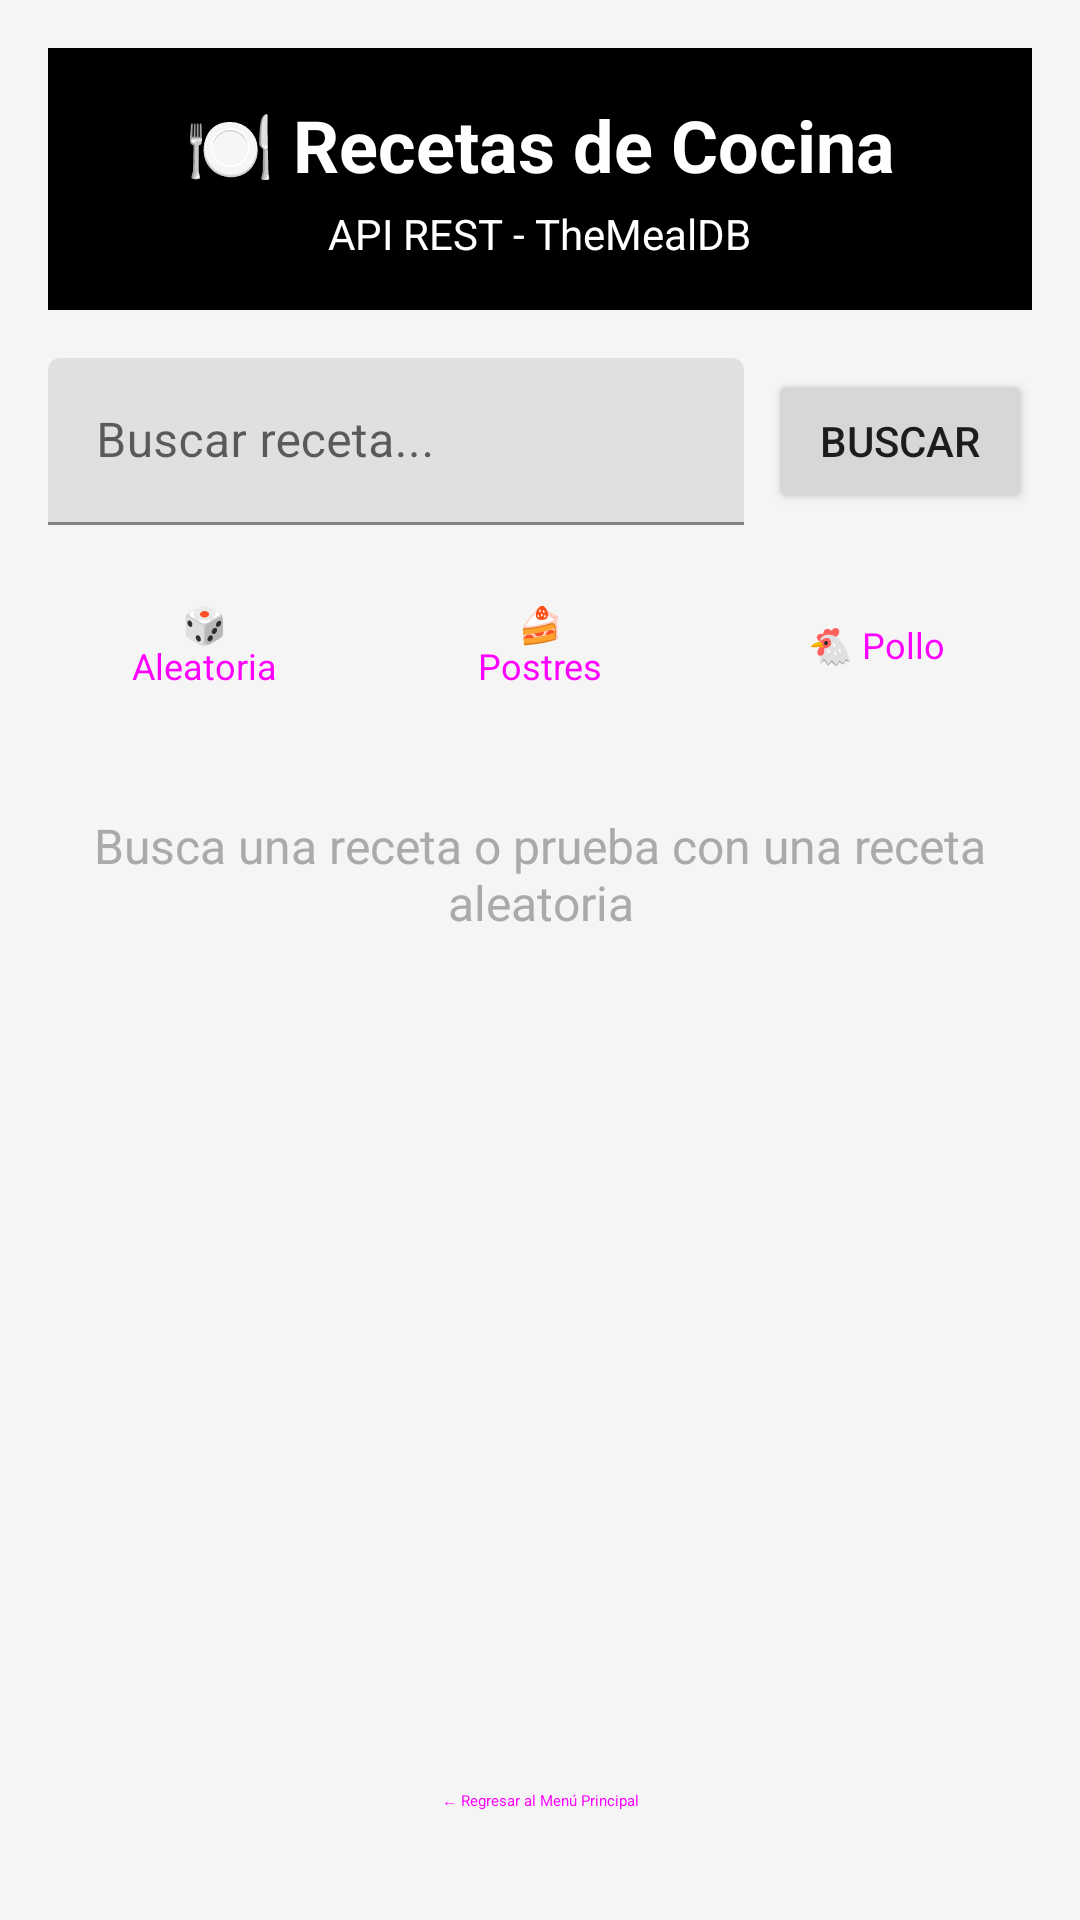

Write the Android layout XML for this screen, with the resource values it uses.
<!-- AndroidManifest.xml: application theme Theme.TareasCG -->
<!-- res/layout/activity_meals.xml -->
<?xml version="1.0" encoding="utf-8"?>
<LinearLayout xmlns:android="http://schemas.android.com/apk/res/android"
    xmlns:app="http://schemas.android.com/apk/res-auto"
    android:layout_width="match_parent"
    android:layout_height="match_parent"
    android:orientation="vertical"
    android:padding="16dp"
    android:background="#F5F5F5">

    
    <LinearLayout
        android:layout_width="match_parent"
        android:layout_height="wrap_content"
        android:orientation="vertical"
        android:gravity="center"
        android:padding="16dp"
        android:background="@color/black"
        android:layout_marginBottom="16dp">

        <TextView
            android:layout_width="wrap_content"
            android:layout_height="wrap_content"
            android:text="🍽️ Recetas de Cocina"
            android:textColor="@android:color/white"
            android:textSize="24sp"
            android:textStyle="bold" />

        <TextView
            android:layout_width="wrap_content"
            android:layout_height="wrap_content"
            android:layout_marginTop="4dp"
            android:text="API REST - TheMealDB"
            android:textColor="@android:color/white"
            android:textSize="14sp" />

    </LinearLayout>

    
    <LinearLayout
        android:layout_width="match_parent"
        android:layout_height="wrap_content"
        android:orientation="horizontal"
        android:layout_marginBottom="16dp">

        <com.google.android.material.textfield.TextInputLayout
            android:layout_width="0dp"
            android:layout_height="wrap_content"
            android:layout_weight="1"
            android:layout_marginEnd="8dp"
            android:hint="Buscar receta...">

            <com.google.android.material.textfield.TextInputEditText
                android:id="@+id/editTextSearch"
                android:layout_width="match_parent"
                android:layout_height="wrap_content"
                android:inputType="text"
                android:maxLines="1" />

        </com.google.android.material.textfield.TextInputLayout>

        <Button
            android:id="@+id/buttonSearch"
            android:layout_width="wrap_content"
            android:layout_height="wrap_content"
            android:text="Buscar"
            android:layout_gravity="center_vertical" />

    </LinearLayout>

    
    <LinearLayout
        android:layout_width="match_parent"
        android:layout_height="wrap_content"
        android:orientation="horizontal"
        android:gravity="center"
        android:layout_marginBottom="16dp">

        <Button
            android:id="@+id/buttonRandom"
            android:layout_width="0dp"
            android:layout_height="wrap_content"
            android:layout_weight="1"
            android:layout_marginEnd="4dp"
            android:text="🎲 Aleatoria"
            android:textSize="12sp"
            style="@style/Widget.Material3.Button.OutlinedButton" />

        <Button
            android:id="@+id/buttonDessert"
            android:layout_width="0dp"
            android:layout_height="wrap_content"
            android:layout_weight="1"
            android:layout_marginHorizontal="4dp"
            android:text="🍰 Postres"
            android:textSize="12sp"
            style="@style/Widget.Material3.Button.OutlinedButton" />

        <Button
            android:id="@+id/buttonChicken"
            android:layout_width="0dp"
            android:layout_height="wrap_content"
            android:layout_weight="1"
            android:layout_marginStart="4dp"
            android:text="🐔 Pollo"
            android:textSize="12sp"
            style="@style/Widget.Material3.Button.OutlinedButton" />

    </LinearLayout>

    
    <ProgressBar
        android:id="@+id/progressBar"
        android:layout_width="wrap_content"
        android:layout_height="wrap_content"
        android:layout_gravity="center"
        android:visibility="gone" />

    
    <TextView
        android:id="@+id/textViewMessage"
        android:layout_width="match_parent"
        android:layout_height="wrap_content"
        android:layout_marginVertical="16dp"
        android:gravity="center"
        android:text="Busca una receta o prueba con una receta aleatoria"
        android:textColor="@android:color/darker_gray"
        android:textSize="16sp"
        android:visibility="visible" />

    
    <androidx.recyclerview.widget.RecyclerView
        android:id="@+id/recyclerViewMeals"
        android:layout_width="match_parent"
        android:layout_height="0dp"
        android:layout_weight="1"
        android:scrollbars="vertical" />

    
    <Button
        android:id="@+id/buttonBack"
        android:layout_width="match_parent"
        android:layout_height="wrap_content"
        android:layout_marginTop="16dp"
        android:text="← Regresar al Menú Principal"
        style="@style/Widget.Material3.Button.OutlinedButton" />

</LinearLayout>
<!-- resources referenced by this layout -->
<resources>
  <style name="Theme.TareasCG" parent="Theme.MaterialComponents.DayNight.DarkActionBar">
          
          <item name="colorPrimary">@color/purple_500</item>
          <item name="colorPrimaryVariant">@color/purple_700</item>
          <item name="colorOnPrimary">@color/white</item>
          
          <item name="colorSecondary">@color/teal_200</item>
          <item name="colorSecondaryVariant">@color/teal_700</item>
          <item name="colorOnSecondary">@color/black</item>
          
          <item name="android:statusBarColor">?attr/colorPrimaryVariant</item>
          
      </style>
  <!-- not gathered from this repository: default colours our renderer supplied (Android Studio template values) -->
  <color name="purple_500">#FF6200EE</color>
  <color name="purple_700">#FF3700B3</color>
  <color name="teal_200">#FF03DAC5</color>
  <color name="teal_700">#FF018786</color>
  <color name="black">#FF000000</color>
  <color name="white">#FFFFFFFF</color>
</resources>
